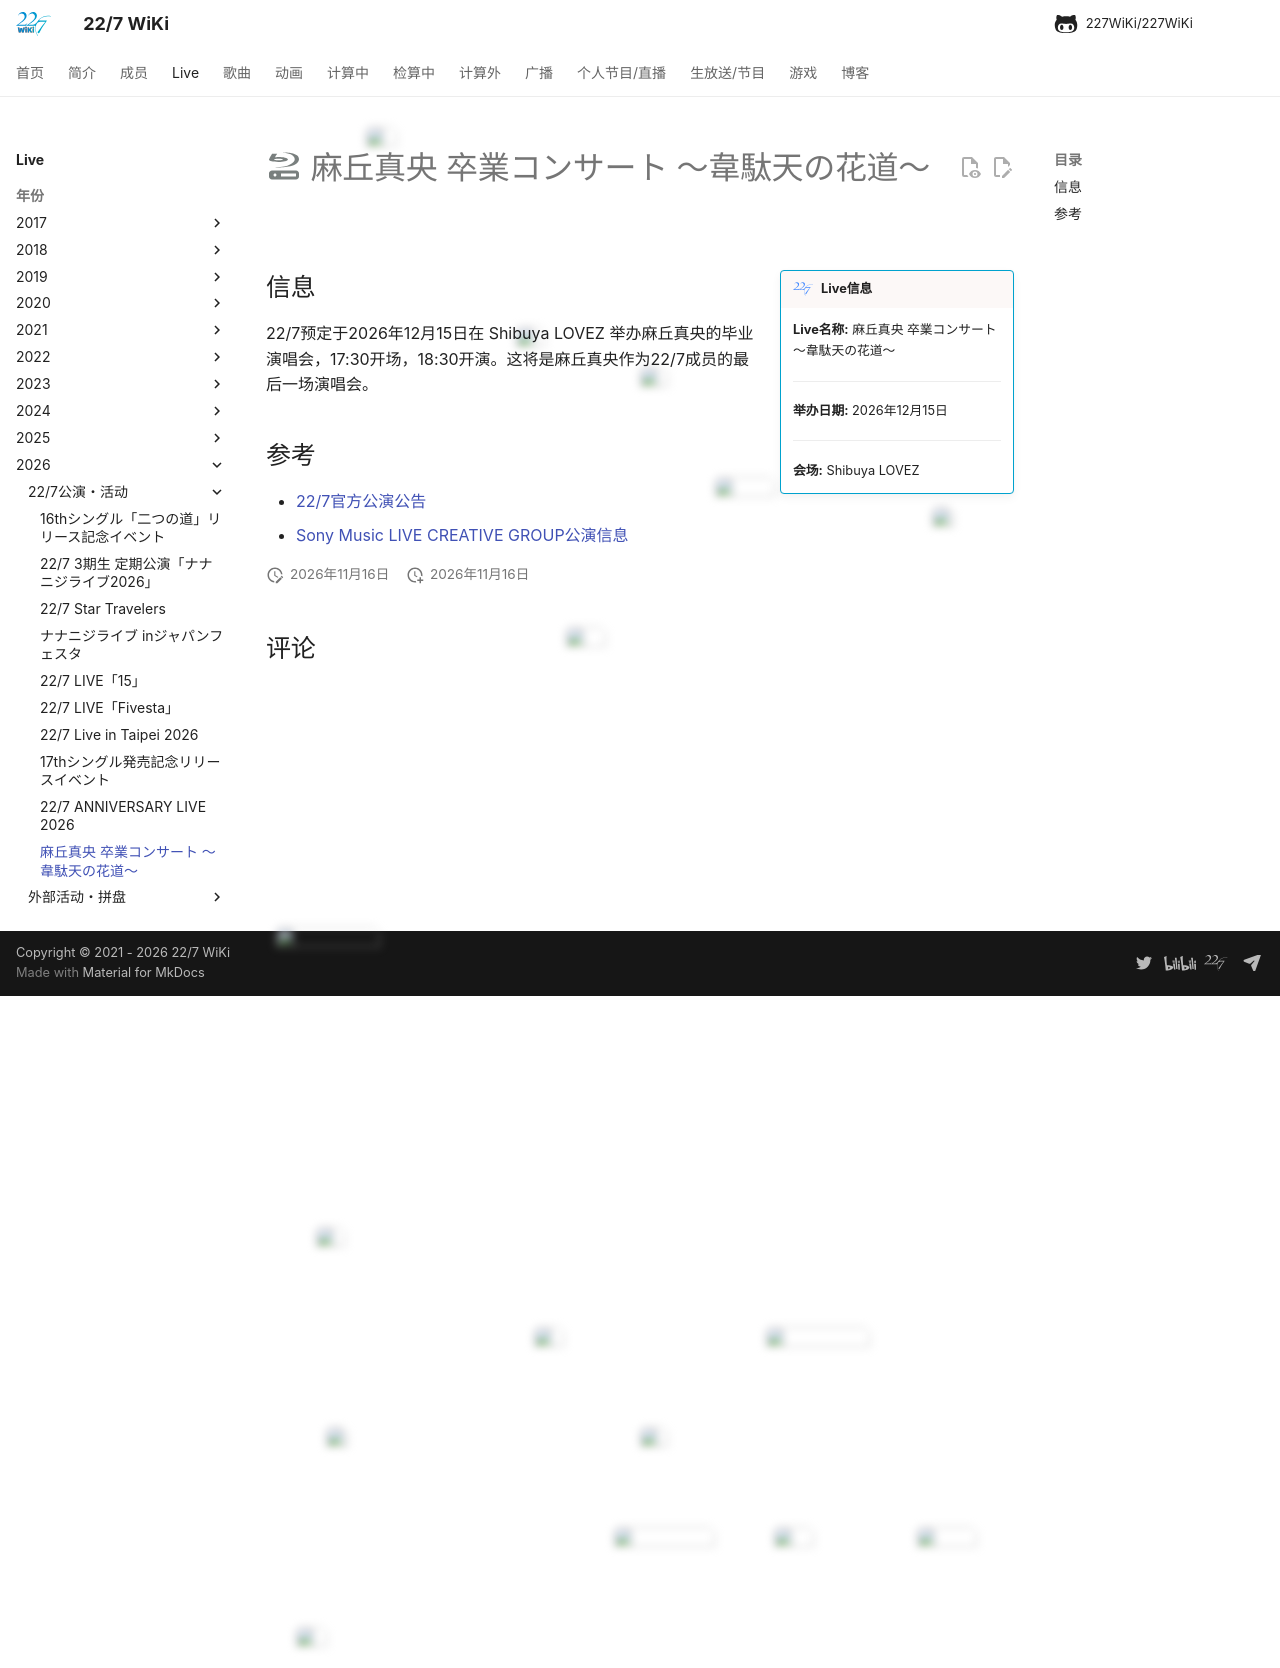

repository: 227WiKi/227WiKi · page: live/2026/2026-mao-asaoka-graduation-concert/index.html · generator: mkdocs

---
title: Live - 麻丘真央 卒業コンサート 〜韋駄天の花道〜
template: comment.html
---
# :pack-bd: 麻丘真央 卒業コンサート 〜韋駄天の花道〜

!!! general inline end "Live信息"
    <b>Live名称:</b> 麻丘真央 卒業コンサート 〜韋駄天の花道〜

    --------

    <b>举办日期:</b> 2026年12月15日

    --------

    <b>会场:</b> Shibuya LOVEZ

## 信息

22/7预定于2026年12月15日在 Shibuya LOVEZ 举办麻丘真央的毕业演唱会，17:30开场，18:30开演。这将是麻丘真央作为22/7成员的最后一场演唱会。

## 参考

- [22/7官方公演公告](https://nanabunnonijyuuni-mobile.com/s/n110/news/detail/11447){target=_blank}
- [Sony Music LIVE CREATIVE GROUP公演信息](https://sonymusic-lcg.com/s/lcg/diary/detail/818){target=_blank}
